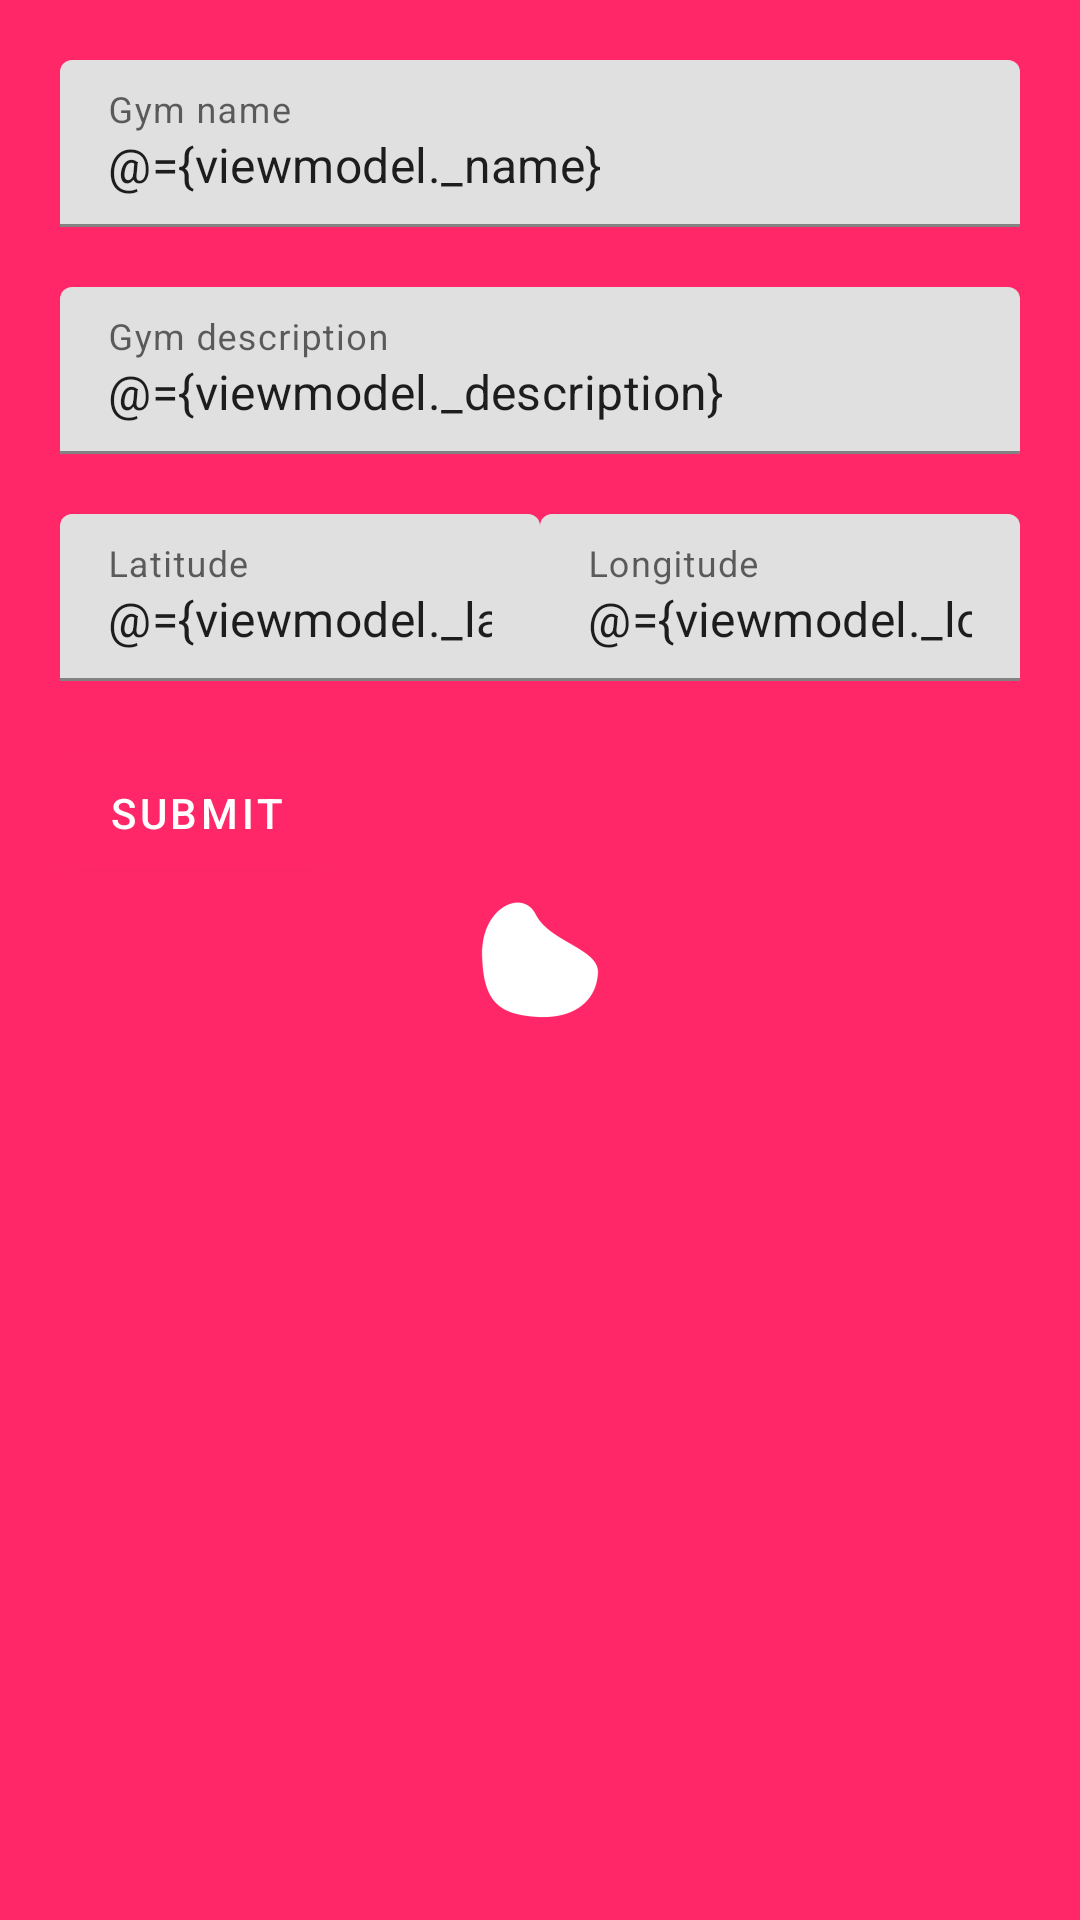

Layout XML and referenced resources for this Android screen:
<!-- AndroidManifest.xml: application theme SplashTheme -->
<!-- res/layout/gym_form_fragment.xml -->
<?xml version="1.0" encoding="utf-8"?>
<layout xmlns:android="http://schemas.android.com/apk/res/android"
    xmlns:tools="http://schemas.android.com/tools">
    <data>
        <variable
            name="viewmodel"
            type="com.team4.boulderbuild.ui.gymform.GymFormViewModel" />
    </data>

    <LinearLayout
        android:layout_width="match_parent"
        android:layout_height="match_parent"
        tools:context=".MainActivity"
        android:orientation="vertical"
        android:padding="20dp">

        <com.google.android.material.textfield.TextInputLayout
            android:layout_width="match_parent"
            android:layout_height="wrap_content"
            android:hint="@string/input_gym_name">

            <com.google.android.material.textfield.TextInputEditText
                android:layout_width="match_parent"
                android:layout_height="wrap_content"
                android:id="@+id/etGymName"
                android:inputType="text"
                android:text="@={viewmodel._name}"/>

        </com.google.android.material.textfield.TextInputLayout>

        <com.google.android.material.textfield.TextInputLayout
            android:layout_width="match_parent"
            android:layout_height="wrap_content"
            android:hint="@string/input_gym_description"
            android:paddingTop="20dp">

            <com.google.android.material.textfield.TextInputEditText
                android:layout_width="match_parent"
                android:layout_height="wrap_content"
                android:id="@+id/etGymDescription"
                android:inputType="textMultiLine"
                android:text="@={viewmodel._description}"/>

        </com.google.android.material.textfield.TextInputLayout>


        <LinearLayout
            android:layout_width="match_parent"
            android:layout_height="wrap_content"
            android:orientation="horizontal"
            android:paddingTop="20dp">
            

            <com.google.android.material.textfield.TextInputLayout
                android:layout_width="match_parent"
                android:layout_height="wrap_content"
                android:hint="@string/input_gym_lat"
                android:layout_weight="1">

                <com.google.android.material.textfield.TextInputEditText
                    android:layout_width="match_parent"
                    android:layout_height="wrap_content"
                    android:id="@+id/etLocationLat"
                    android:inputType="numberDecimal"
                    android:text="@={viewmodel._latitude}" />


            </com.google.android.material.textfield.TextInputLayout>

            <com.google.android.material.textfield.TextInputLayout
                android:layout_width="match_parent"
                android:layout_height="wrap_content"
                android:hint="@string/input_gym_lon"
                android:layout_weight="1">

                <com.google.android.material.textfield.TextInputEditText
                    android:layout_width="match_parent"
                    android:layout_height="wrap_content"
                    android:id="@+id/etLocationLon"
                    android:inputType="numberDecimal"
                    android:text="@={viewmodel._longitude}" />

            </com.google.android.material.textfield.TextInputLayout>
        </LinearLayout>

        

        <com.google.android.material.button.MaterialButton
            android:layout_marginTop="20dp"
            android:id="@+id/btSubmit"
            style="@style/Widget.MaterialComponents.Button"
            android:layout_width="wrap_content"
            android:layout_height="wrap_content"
            android:text="@string/input_gym_submit"
            android:textAppearance="@style/TextAppearance.MaterialComponents.Button"
            android:onClick="@{() -> viewmodel.onClickSubmit()}"/>
    </LinearLayout>

</layout>
<!-- resources referenced by this layout -->
<resources>
  <string name="input_gym_description">Gym description</string>
  <string name="input_gym_lat">Latitude</string>
  <string name="input_gym_lon">Longitude</string>
  <string name="input_gym_name">Gym name</string>
  <string name="input_gym_submit">Submit</string>
  <style name="SplashTheme" parent="AppTheme">
          <item name="android:windowBackground">@drawable/splash</item>
      </style>
  <style name="AppTheme" parent="Theme.MaterialComponents.Light.DarkActionBar">
          
          <item name="colorPrimary">@color/colorPrimary</item>
          <item name="colorPrimaryDark">@color/colorPrimaryDark</item>
          <item name="colorAccent">@color/colorAccent</item>
      </style>
  <!-- drawable splash (drawable) -->
  <?xml version="1.0" encoding="utf-8"?>
  <layer-list xmlns:android="http://schemas.android.com/apk/res/android">
      <item android:drawable="@color/colorPrimary"/>
      <item>
          <bitmap
              android:gravity="center"
              android:src="@mipmap/ic_launcher_foreground"/>
      </item>
  </layer-list>
  <color name="colorPrimary">#FF2768</color>
  <color name="colorPrimaryDark">#d71e61</color>
  <color name="colorAccent">#27ffbe</color>
</resources>
